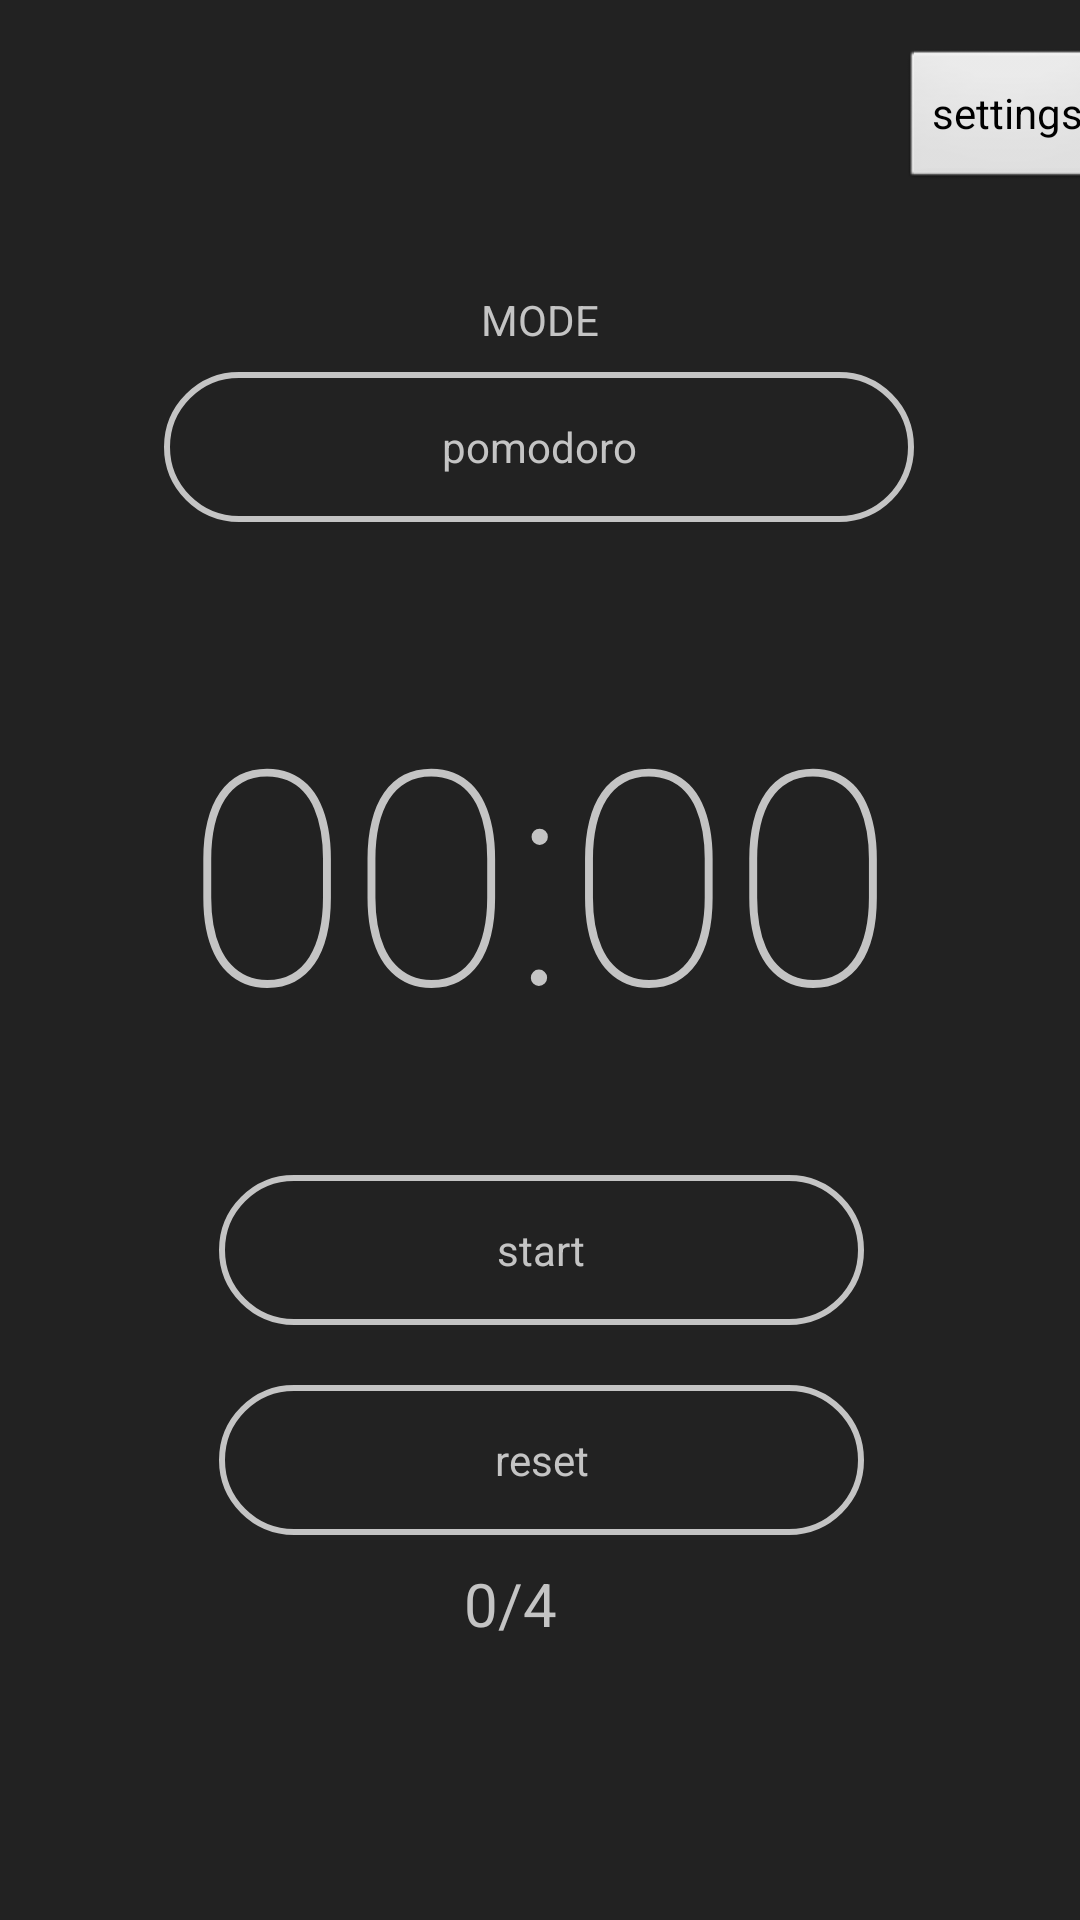

This screen was rendered from an Android layout file. Write that file and the resources it references.
<!-- AndroidManifest.xml: application theme Theme.PomodoroTimer -->
<!-- res/layout/activity_main.xml -->
<?xml version="1.0" encoding="utf-8"?>
<androidx.constraintlayout.widget.ConstraintLayout xmlns:android="http://schemas.android.com/apk/res/android"
    xmlns:app="http://schemas.android.com/apk/res-auto"
    xmlns:tools="http://schemas.android.com/tools"
    android:id="@+id/tex"
    android:layout_width="match_parent"
    android:layout_height="match_parent"
    tools:context=".MainActivity">


    <TextView
        android:id="@+id/textview_timer"
        android:layout_width="wrap_content"
        android:layout_height="wrap_content"
        android:fontFamily="sans-serif-thin"
        android:paddingBottom="20dp"
        android:text="@string/start_timer"
        android:textColor="#C4C4C4"
        android:textSize="100sp"
        app:layout_constraintBottom_toBottomOf="parent"
        app:layout_constraintEnd_toEndOf="parent"
        app:layout_constraintStart_toStartOf="parent"
        app:layout_constraintTop_toTopOf="parent"
        app:layout_constraintVertical_bias="0.457" />

    <Button
        android:id="@+id/mode_button"
        android:layout_width="250dp"
        android:layout_height="50dp"
        android:background="@drawable/main_button"
        android:text="@string/pomodoro"
        android:textColor="#C4C4C4"
        app:backgroundTint="@null"
        app:layout_constraintBottom_toTopOf="@+id/textview_timer"
        app:layout_constraintEnd_toEndOf="parent"
        app:layout_constraintHorizontal_bias="0.496"
        app:layout_constraintStart_toStartOf="parent"
        app:layout_constraintTop_toTopOf="parent"
        app:layout_constraintVertical_bias="0.719" />

    <Button
        android:id="@+id/start_button"
        android:layout_width="215dp"
        android:layout_height="50dp"
        android:layout_marginStart="158dp"
        android:layout_marginTop="16dp"
        android:layout_marginEnd="159dp"
        android:background="@drawable/main_button"
        android:text="@string/start_button"
        android:textColor="#C4C4C4"
        app:backgroundTint="@null"
        app:layout_constraintEnd_toEndOf="parent"
        app:layout_constraintHorizontal_bias="0.495"
        app:layout_constraintStart_toStartOf="parent"
        app:layout_constraintTop_toBottomOf="@+id/textview_timer" />

    <TextView
        android:id="@+id/counter_textview"
        android:layout_width="106dp"
        android:layout_height="36dp"
        android:layout_marginBottom="80dp"
        android:text="0/4"
        android:textColor="#C4C4C4"
        android:textSize="20sp"
        app:layout_constraintBottom_toBottomOf="parent"
        app:layout_constraintEnd_toEndOf="parent"
        app:layout_constraintHorizontal_bias="0.609"
        app:layout_constraintStart_toStartOf="parent"
        app:layout_constraintTop_toBottomOf="@+id/reset_button"
        app:layout_constraintVertical_bias="0.754" />

    <Button
        android:id="@+id/reset_button"
        android:layout_width="215dp"
        android:layout_height="50dp"
        android:layout_marginStart="158dp"
        android:layout_marginTop="20dp"
        android:layout_marginEnd="159dp"
        android:background="@drawable/main_button"
        android:text="@string/reset_button"
        android:textColor="#C4C4C4"
        app:backgroundTint="@null"
        app:layout_constraintEnd_toEndOf="parent"
        app:layout_constraintHorizontal_bias="0.495"
        app:layout_constraintStart_toStartOf="parent"
        app:layout_constraintTop_toBottomOf="@+id/start_button" />

    <TextView
        android:id="@+id/mode_textView"
        android:layout_width="wrap_content"
        android:layout_height="wrap_content"
        android:layout_marginBottom="8dp"
        android:text="@string/mode"
        android:textColor="#C4C4C4"
        app:layout_constraintBottom_toTopOf="@+id/mode_button"
        app:layout_constraintEnd_toEndOf="parent"
        app:layout_constraintStart_toStartOf="parent" />

    <Button
        android:id="@+id/settings_button"
        android:layout_width="wrap_content"
        android:layout_height="wrap_content"
        android:layout_marginStart="300dp"
        android:layout_marginTop="16dp"
        android:text="@string/settings"
        app:layout_constraintStart_toStartOf="parent"
        app:layout_constraintTop_toTopOf="parent"
        />

</androidx.constraintlayout.widget.ConstraintLayout>
<!-- resources referenced by this layout -->
<resources>
  <!-- drawable main_button (drawable) -->
  <?xml version="1.0" encoding="utf-8"?>
  <shape xmlns:android="http://schemas.android.com/apk/res/android" android:shape="rectangle" >
          <corners
              android:radius="30dp"
              />
  
          <padding
              android:left="0dp"
              android:top="0dp"
              android:right="0dp"
              android:bottom="0dp"
              />
          <size
              android:width="100dp"
              android:height="25dp"
              />
          <stroke
              android:width="2dp"
              android:color="#C4C4C4"
              />
  
  </shape>
  <string name="mode">MODE</string>
  <string name="pomodoro">pomodoro</string>
  <string name="reset_button">reset</string>
  <string name="settings">settings</string>
  <string name="start_button">start</string>
  <string name="start_timer">00:00</string>
  <style name="Theme.PomodoroTimer" parent="Theme.MaterialComponents.DayNight.NoActionBar">
          
          <item name="colorPrimary">#222222</item>
          <item name="colorPrimaryVariant">#222222</item>
          <item name="colorOnPrimary">#C4C4C4</item>
          
          <item name="colorSecondary">@color/teal_200</item>
          <item name="colorSecondaryVariant">@color/teal_700</item>
          <item name="colorOnSecondary">@color/black</item>
          
          <item name="android:statusBarColor">?attr/colorPrimaryVariant</item>
          <item name="android:windowBackground">@color/mate_black</item>
          <item name="android:buttonStyle">@style/MyButtonStyle</item>
      </style>
  <color name="teal_200">#FF03DAC5</color>
  <color name="teal_700">#FF018786</color>
  <color name="black">#FF000000</color>
  <color name="mate_black">#222222</color>
  <style name="MyButtonStyle" parent="android:style/Widget.Button">
          <item name="android:elevation">0dp</item>
      </style>
</resources>
